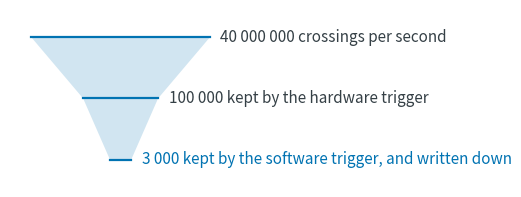

Write Python code to recreate this figure. (Note: this script raises an exception after producing the figure.)
"""Illustrations for the measurement process section of lecture 2.

One figure per example: what the LHC trigger keeps, the last poll of the 2024
Belgian election against its result, the timeout that cuts a stream of events
into sessions.

Usage: uv run python scripts/figures_lec2_measurement.py
"""

import matplotlib.pyplot as plt
import numpy as np
from matplotlib.patches import FancyBboxPatch

GREY = "#354046"
LIGHT = "#b8c0c6"
BLUE = "#0173b2"
RED = "#c0392b"
GREEN = "#029e73"

plt.rcParams.update({"font.size": 12, "text.color": GREY, "axes.labelcolor": GREY,
                     "xtick.color": GREY, "ytick.color": GREY, "axes.edgecolor": LIGHT,
                     "mathtext.fontset": "cm"})


def save(fig, path):
    fig.savefig(path, bbox_inches="tight", facecolor="white")
    print("wrote", path)


def trigger():
    """Of 40 million crossings a second, a few thousand are written down.

    A funnel rather than bars: on a log scale, bars would start nowhere.
    """
    levels = [(1.00, "40 000 000 crossings per second"),
              (0.42, "100 000 kept by the hardware trigger"),
              (0.12, "3 000 kept by the software trigger, and written down")]

    fig, ax = plt.subplots(figsize=(5.8, 2.3), dpi=200)
    ax.set_axis_off()
    xs = [w / 2 for w, _ in levels] + [-w / 2 for w, _ in levels][::-1]
    ys = [0, -1, -2, -2, -1, 0]
    ax.fill(xs, ys, color=BLUE, alpha=.18, edgecolor="none")
    for k, (w, label) in enumerate(levels):
        ax.plot([-w / 2, w / 2], [-k, -k], color=BLUE, lw=1.6)
        ax.text(w / 2 + .06, -k, label, va="center", fontsize=11,
                color=BLUE if k == 2 else GREY)
    ax.set_xlim(-.62, 1.9)
    ax.set_ylim(-2.45, .45)
    save(fig, "figures/lec2/trigger.png")


def belgian_poll():
    """The last poll of the 2024 Belgian federal election, against the result."""
    fig, ax = plt.subplots(figsize=(5.8, 2.9), dpi=200)
    x = np.arange(2)
    ax.bar(x - .19, [19, 25.6], .36, color=LIGHT, label="N-VA")
    ax.bar(x + .19, [27, 21.9], .36, color=BLUE, label="Vlaams Belang")
    for xi, (a, b) in zip(x, [(19, 27), (25.6, 21.9)]):
        ax.text(xi - .19, a + .8, "%g%%" % a, ha="center", fontsize=11)
        ax.text(xi + .19, b + .8, "%g%%" % b, ha="center", fontsize=11, color=BLUE)
    ax.set_xticks(x, ["the last poll, 4 June 2024", "the election, 9 June 2024"])
    ax.set_ylim(0, 34)
    ax.set_yticks([])
    for side in ("left", "right", "top"):
        ax.spines[side].set_visible(False)
    ax.legend(frameon=False, ncols=2, loc="upper center", fontsize=11)
    ax.set_title("Votes in Flanders, Chamber of Representatives", loc="left",
                 fontsize=11, pad=8)
    save(fig, "figures/lec2/belgian-poll.png")


def sessions():
    """An evening on a streaming app, cut into sessions by a timeout."""
    fig, ax = plt.subplots(figsize=(5.8, 2.0), dpi=200)
    events = [(0, "open"), (3, "play"), (6, "pause"), (8, "play"), (14, "seek"),
              (17, "stop"), (62, "open"), (66, "play"), (73, "stop"), (120, "play")]
    ax.plot([e for e, _ in events], [0] * len(events), "o", ms=9, color=BLUE, zorder=3)
    ax.axhline(0, color=LIGHT, lw=1)
    for e, label in events:
        ax.text(e, -.28, label, rotation=45, ha="right", va="top", fontsize=9)
    for a, b, label in [(0, 17, "session 1"), (62, 73, "session 2"), (120, 120, "session 3")]:
        ax.add_patch(FancyBboxPatch((a - 3, -.18), b - a + 6, .36,
                                    boxstyle="round,pad=0,rounding_size=.15",
                                    facecolor=BLUE, alpha=.12, edgecolor="none"))
        ax.text((a + b) / 2, .3, label, ha="center", fontsize=11, color=BLUE)
    for a, b in [(17, 62), (73, 120)]:
        ax.annotate("", (a, -1.15), (b, -1.15),
                    arrowprops=dict(arrowstyle="<->", color=RED, lw=1))
        ax.text((a + b) / 2, -1.45, "%d min" % (b - a), ha="center", fontsize=10, color=RED)
    ax.set_ylim(-1.9, .7)
    ax.set_xlim(-8, 132)
    ax.set_yticks([])
    ax.set_xlabel("Minutes since the app was opened")
    for side in ("left", "right", "top"):
        ax.spines[side].set_visible(False)
    save(fig, "figures/lec2/sessions.png")


if __name__ == "__main__":
    trigger()
    belgian_poll()
    sessions()
